Labelled photos from "fp2", an image-classification folder in KeshavRathii/Tomato-leaf-disease-detection-using-ViT. The possible labels are: tomato brown spots, tomato blight leaf, tomato healthy, tomato leaf yellow virus.

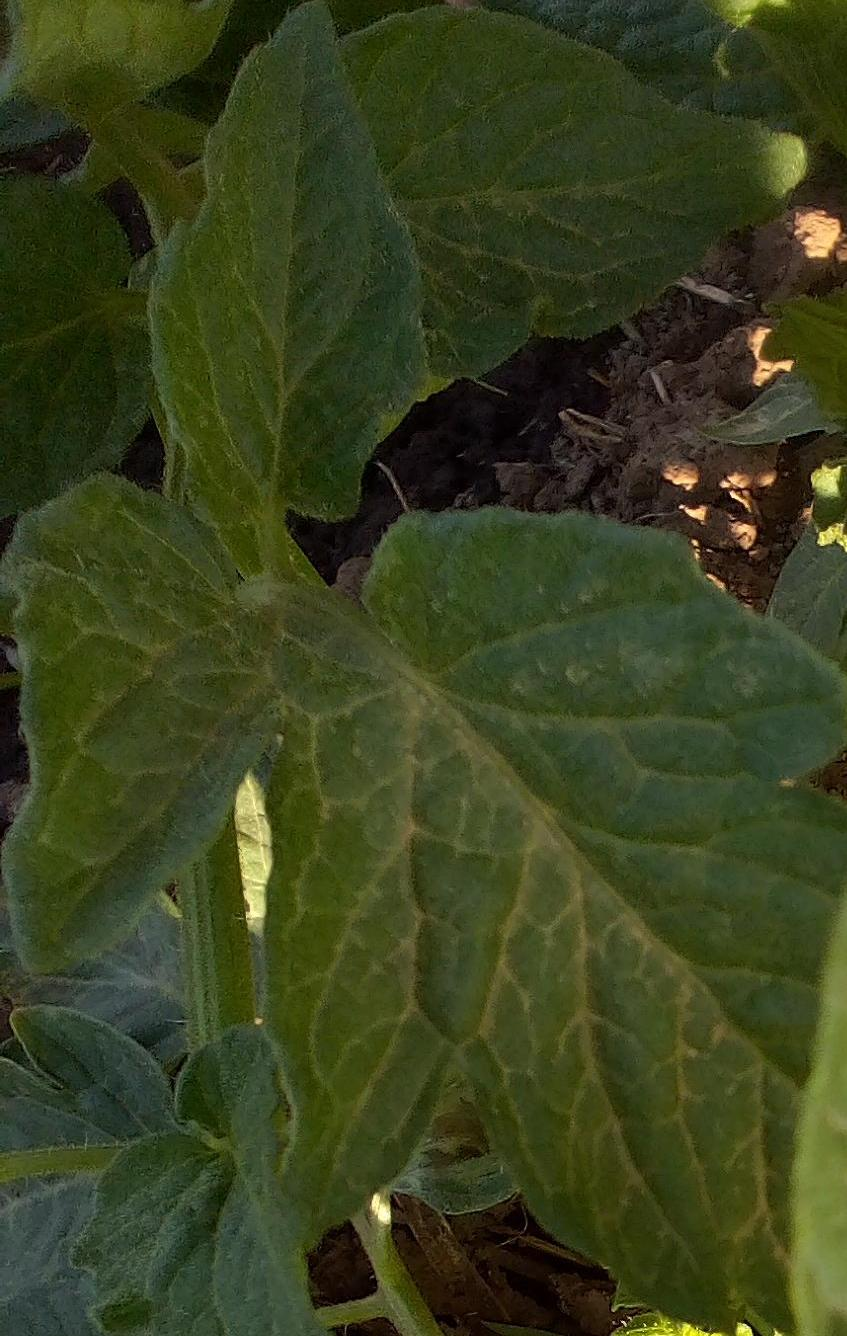
Label: tomato healthy

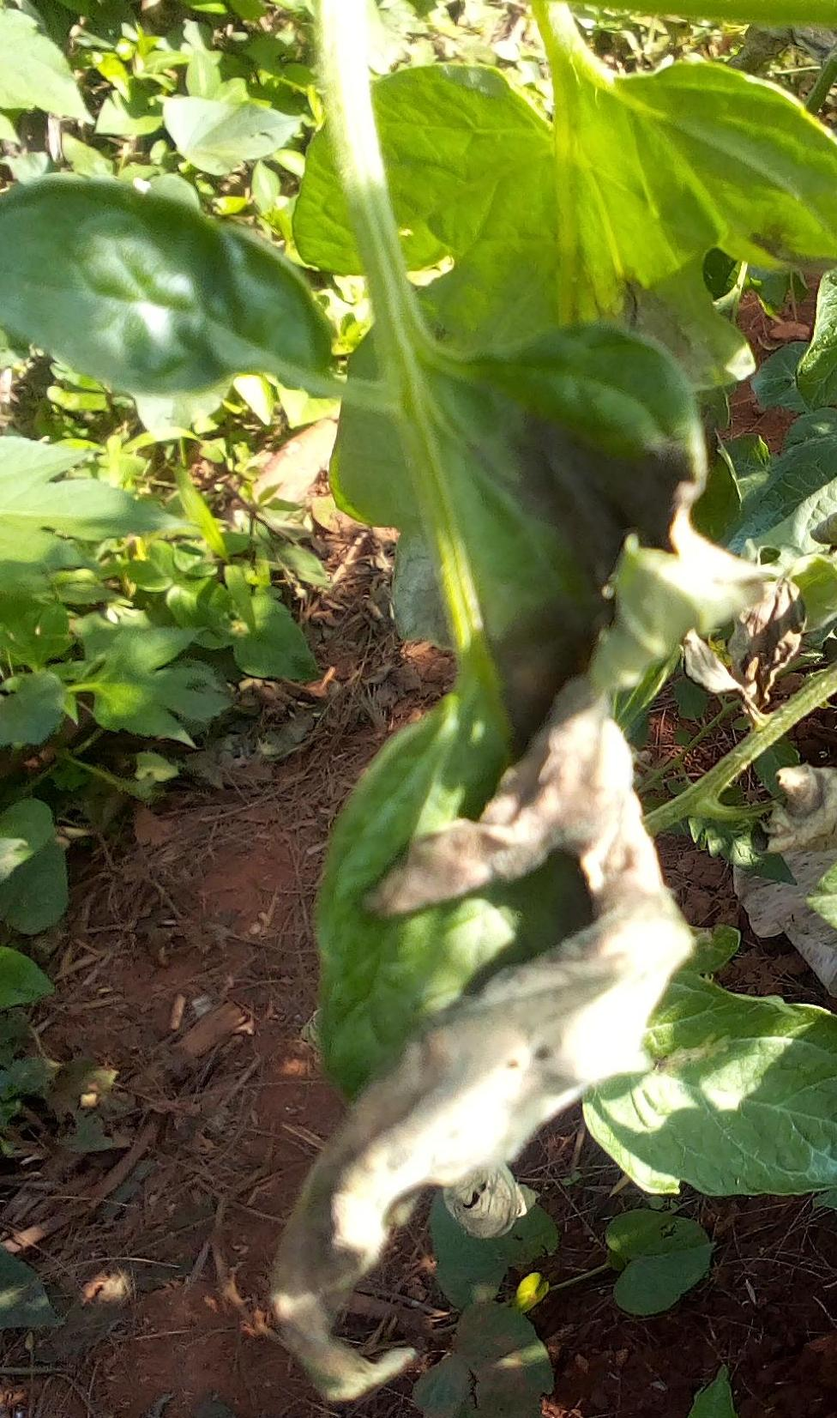
Label: tomato blight leaf

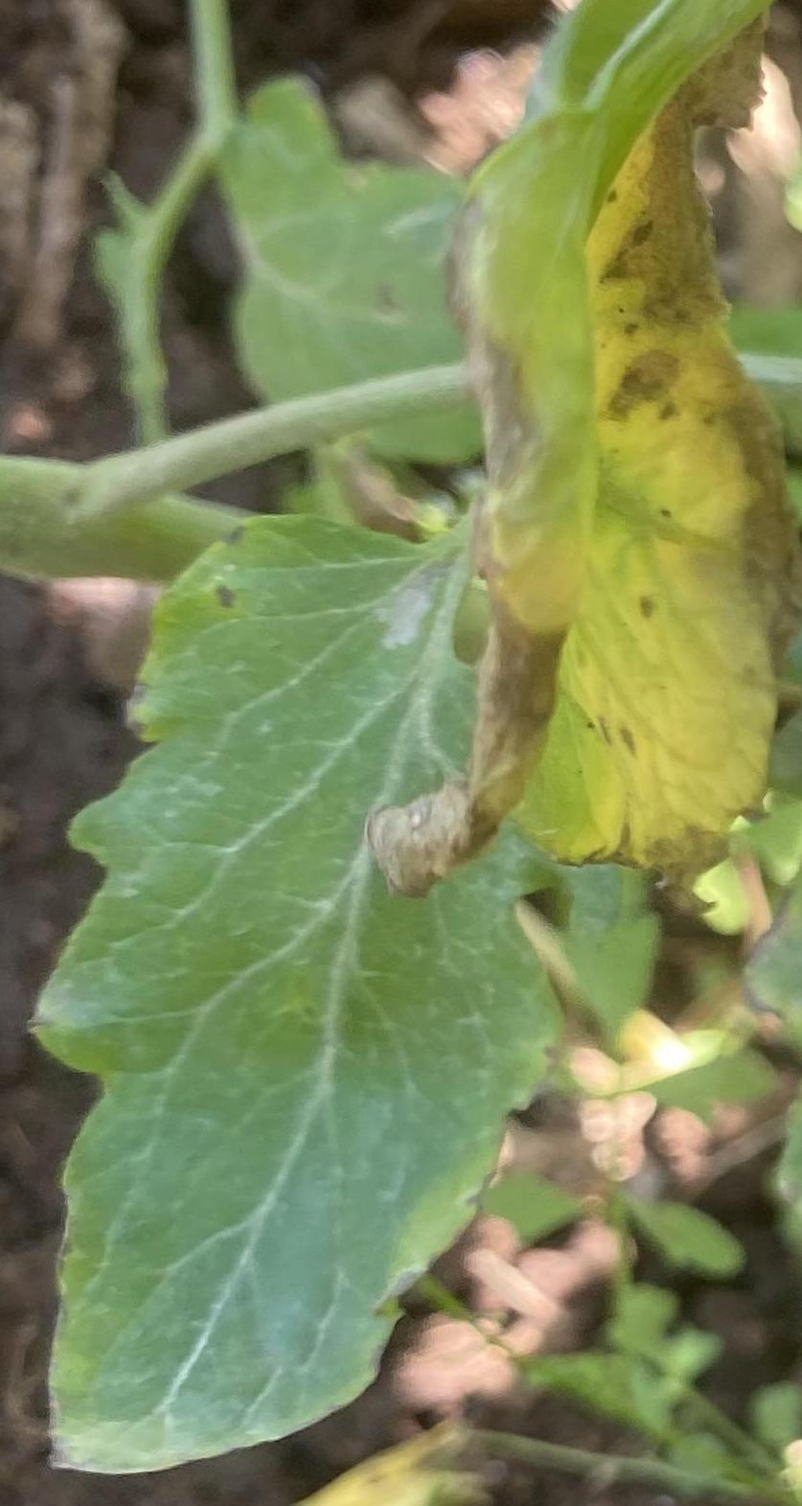
Label: tomato brown spots

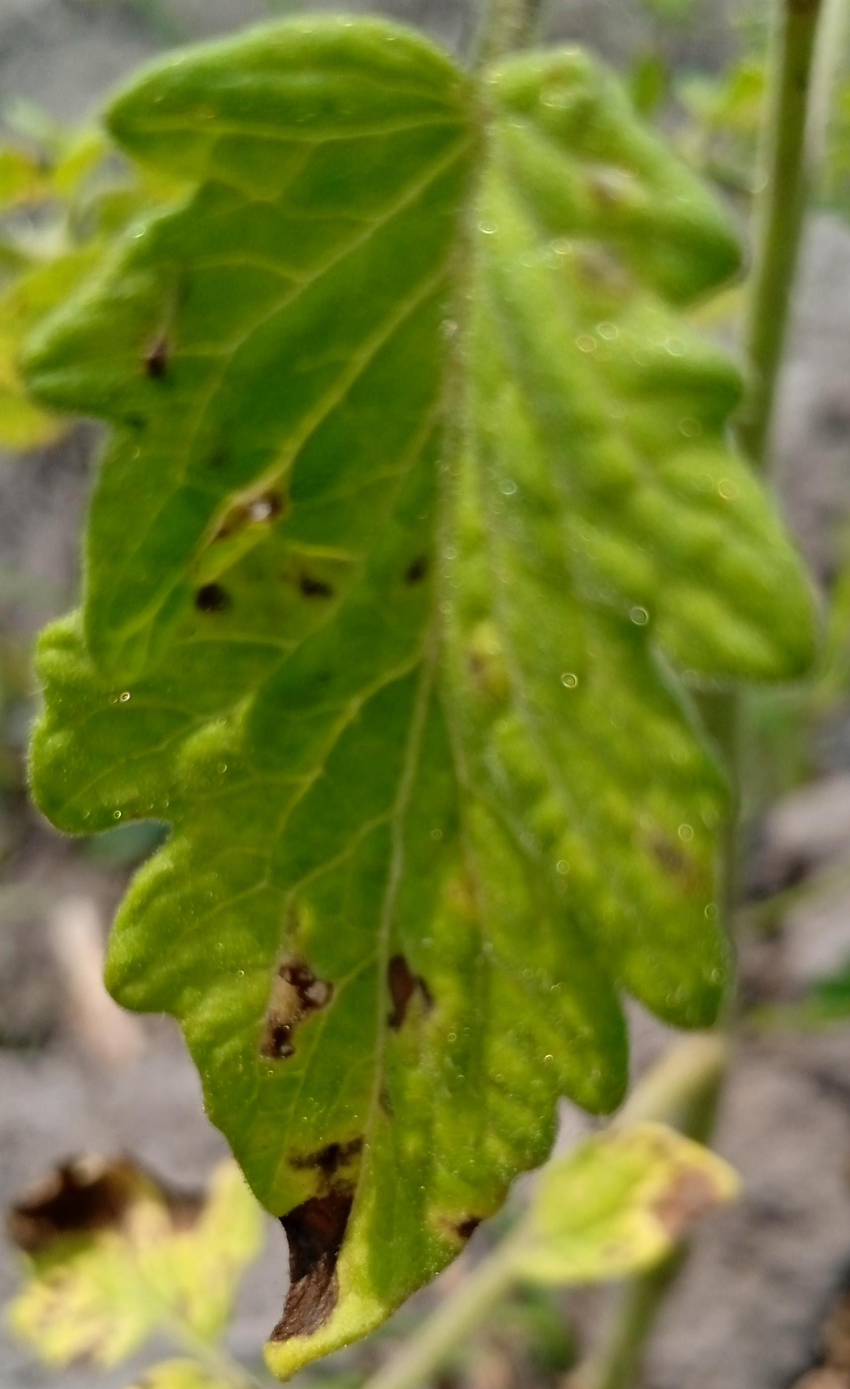
Label: tomato brown spots

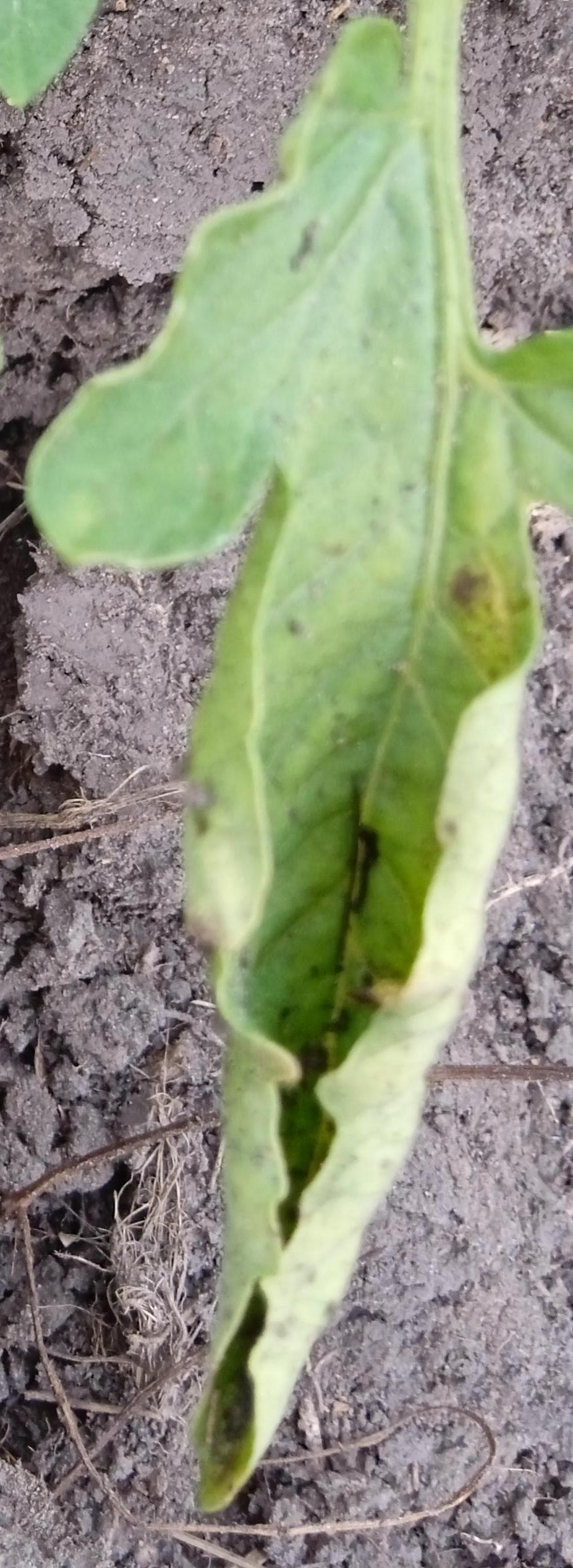
Label: tomato leaf yellow virus

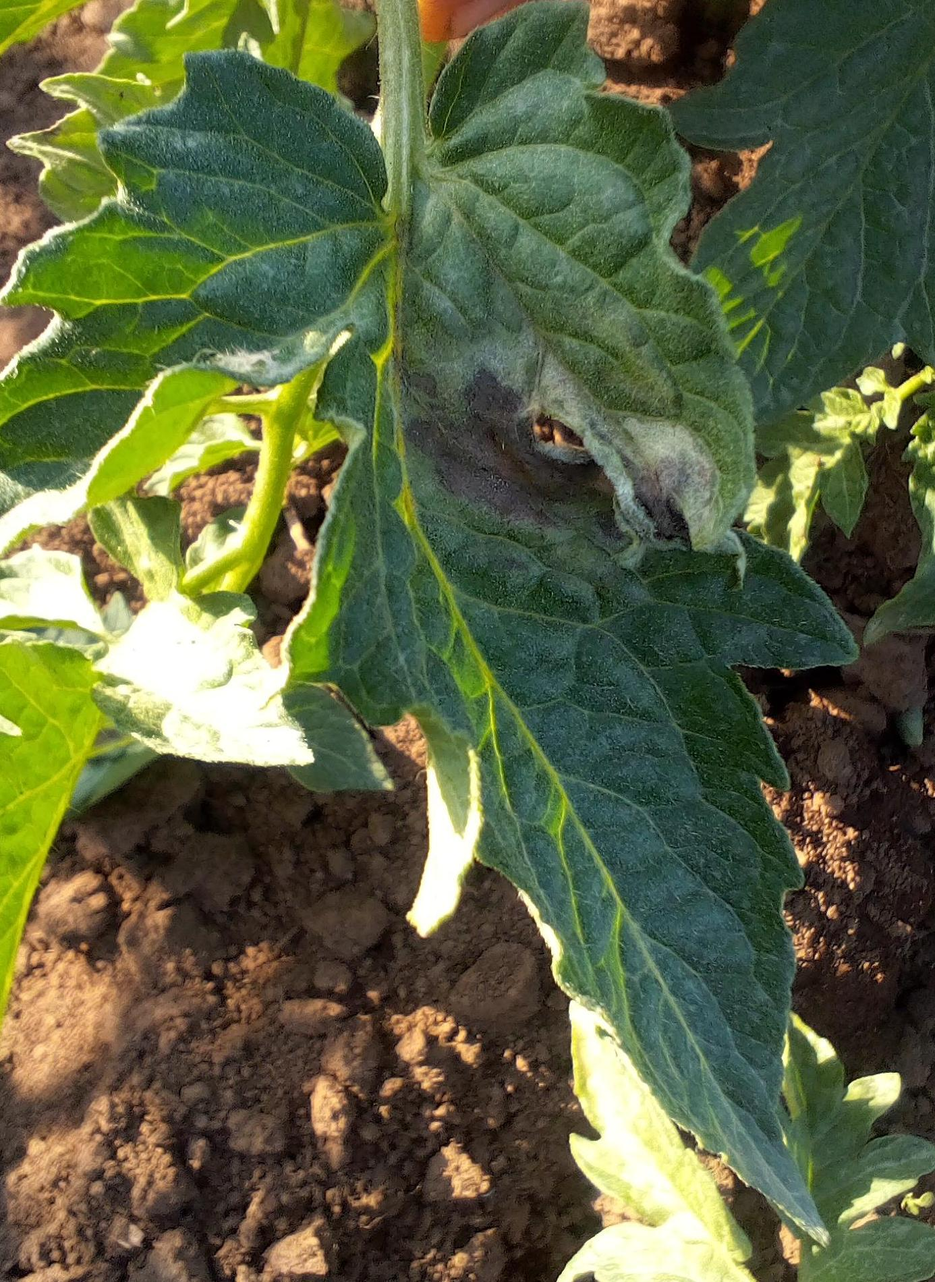
Label: tomato blight leaf
